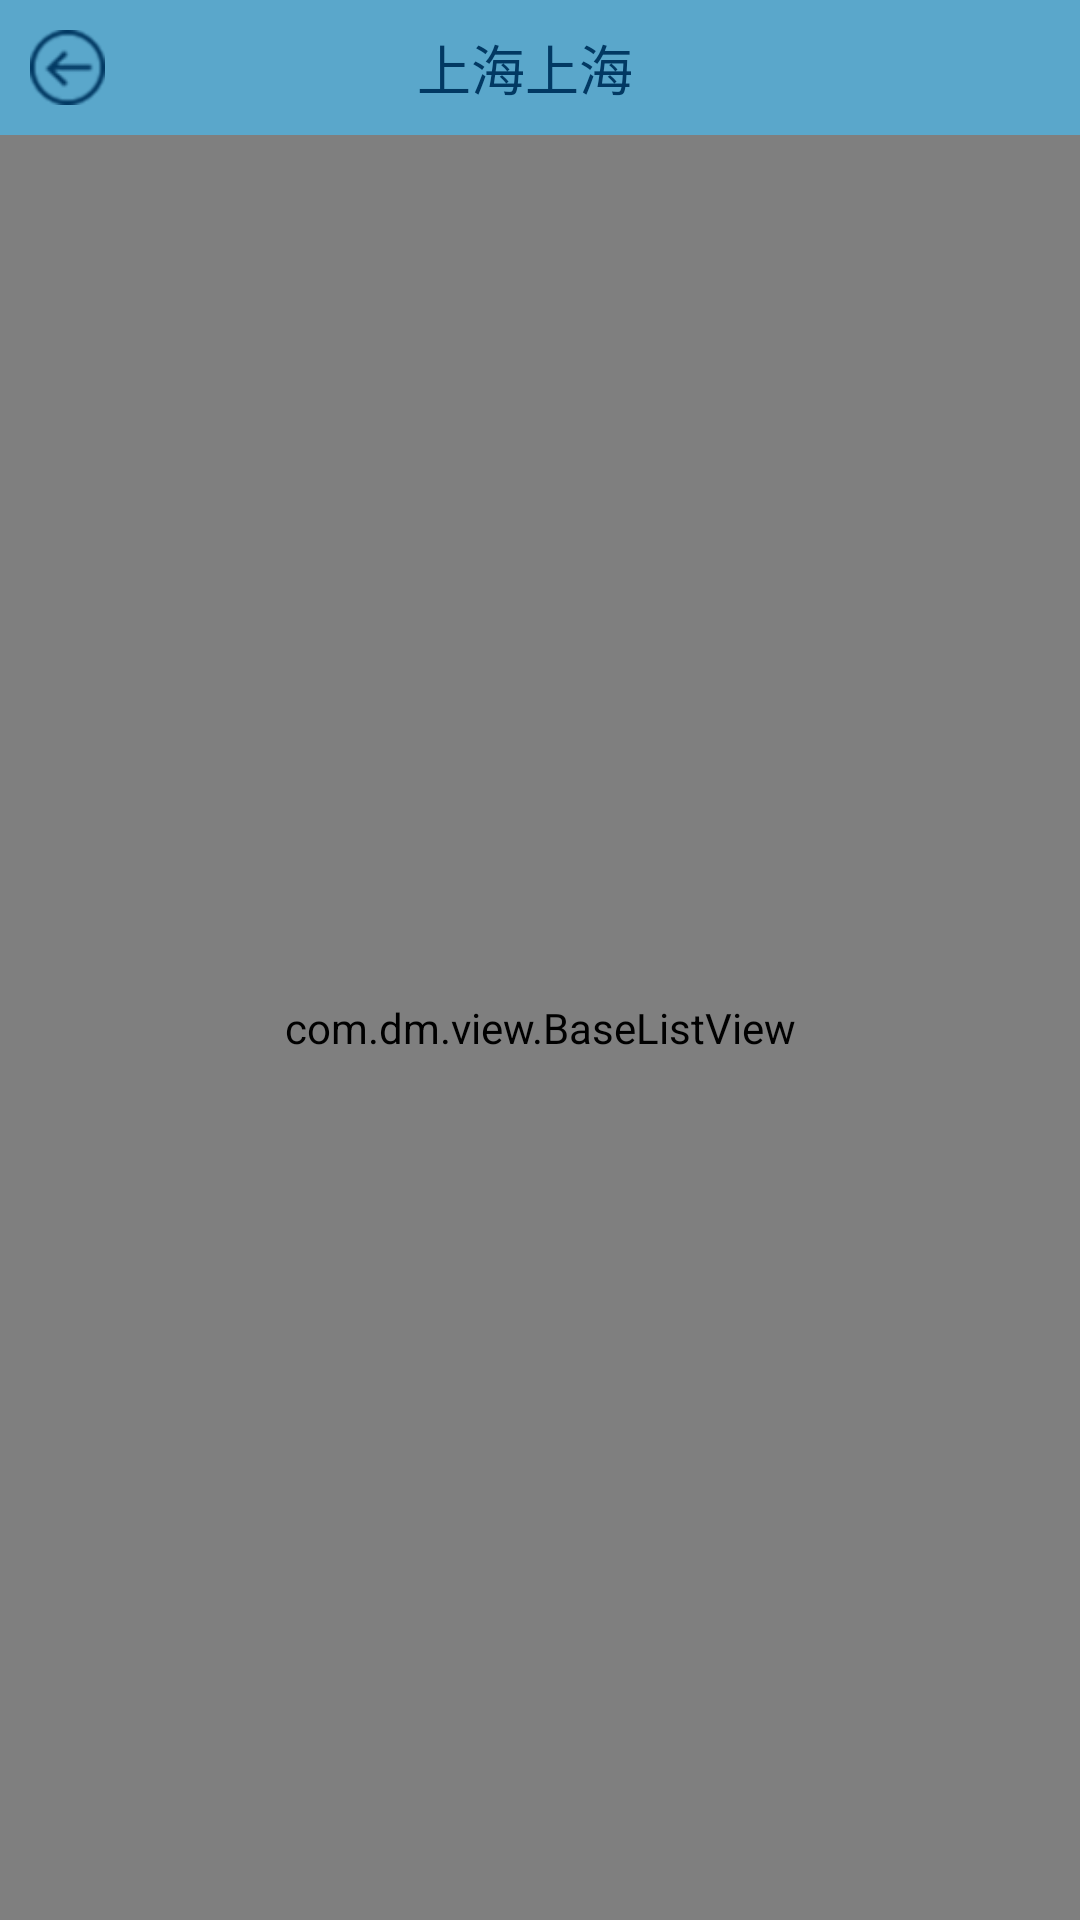

Layout XML and referenced resources for this Android screen:
<!-- AndroidManifest.xml: application theme AppTheme -->
<!-- res/layout/activity_dish_sales.xml -->
<?xml version="1.0" encoding="utf-8"?>
<LinearLayout xmlns:android="http://schemas.android.com/apk/res/android"
    android:layout_width="match_parent"
    android:layout_height="match_parent"
    android:orientation="vertical">

    <include
        layout="@layout/layout_title"
        ></include>
    <com.dm.view.BaseListView
        android:id="@+id/listView"
        android:layout_width="match_parent"
        android:layout_height="0dp"
        android:layout_weight="1"/>
</LinearLayout>
<!-- res/layout/layout_title.xml (included above) -->
<?xml version="1.0" encoding="utf-8"?>
<LinearLayout xmlns:android="http://schemas.android.com/apk/res/android"
    android:layout_width="match_parent"
    android:orientation="horizontal"
    android:background="@color/colorPrimaryDark"
    android:gravity="center"
    android:layout_height="45dp">

    <ImageView
        android:id="@+id/back"
        android:layout_width="25dp"
        android:layout_height="25dp"
        android:layout_centerVertical="true"
        android:layout_marginLeft="10dp"
        android:background="@drawable/back_selector"/>

    <TextView
        android:id="@+id/title"
        android:layout_width="wrap_content"
        android:layout_height="wrap_content"
        android:text="上海上海"
        android:gravity="center"
        android:layout_weight="1"
        android:textColor="@color/text_blue"
        android:textSize="18dp"/>


    <TextView
        android:id="@+id/finish_tv"
        android:layout_width="35dp"
        android:layout_height="35dp"
        android:layout_centerVertical="true"
        android:layout_marginRight="10dp"
        android:visibility="invisible"
        android:background="@mipmap/back_pressed"
         />
</LinearLayout>
<!-- resources referenced by this layout -->
<resources>
  <color name="colorPrimaryDark">#5aa7cb</color>
  <color name="text_blue">#023963</color>
  <!-- drawable back_selector (drawable) -->
  <?xml version="1.0" encoding="UTF-8"?>
  <selector xmlns:android="http://schemas.android.com/apk/res/android">
      <item android:state_pressed="true" android:drawable="@mipmap/back_pressed"/>
      <item android:state_pressed="false" android:drawable="@mipmap/back"/>
  </selector>
  <!-- mipmap back_pressed: png bitmap (mipmap-xhdpi, 2324 bytes) -->
  <style name="AppTheme" parent="Theme.AppCompat.Light.DarkActionBar">
          
          <item name="colorPrimary">@color/colorPrimary</item>
          <item name="colorPrimaryDark">@color/colorPrimaryDark</item>
          <item name="colorAccent">@color/colorAccent</item>
          <item name="windowActionBar">false</item>
          <item name="windowNoTitle">true</item>
          <item name="android:windowAnimationStyle">@style/AnimationActivity</item>
          <item name="android:windowContentOverlay">@null</item>
      </style>
  <color name="colorPrimary">#217bba</color>
  <color name="colorAccent">#85c2d8</color>
  <style name="AnimationActivity" parent="@android:style/Animation.Activity">
          <item name="android:activityOpenEnterAnimation">@anim/fade_in</item>
          <item name="android:activityOpenExitAnimation">@anim/fade_out</item>
          <item name="android:activityCloseEnterAnimation">@anim/fade_in</item>
          <item name="android:activityCloseExitAnimation">@anim/fade_out</item>
      </style>
</resources>
